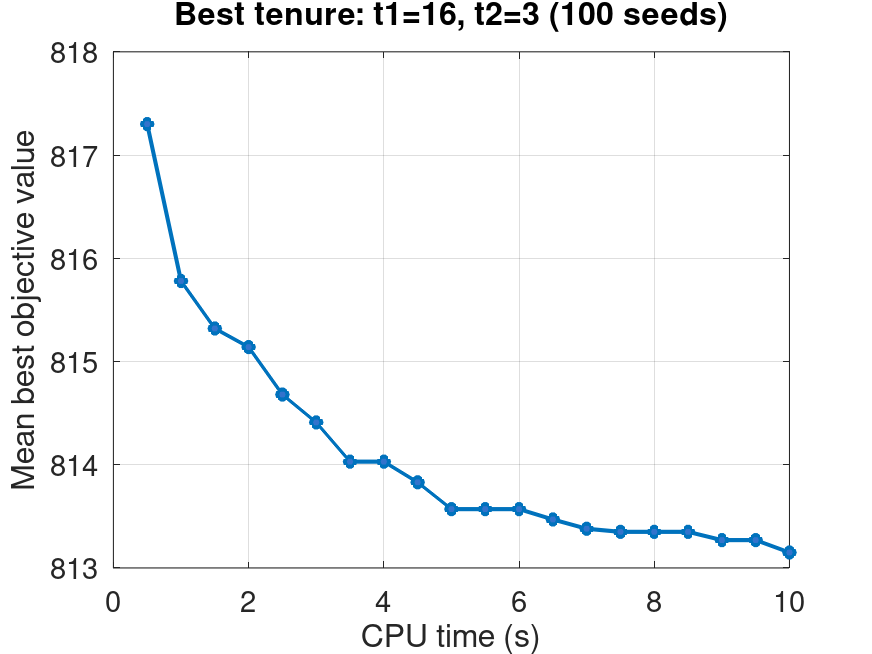

Data behind this chart, as committed beside it:
time_sec, mean_best_value, valid_runs
0.5, 817.3, 100
1.0, 815.8, 100
1.5, 815.3, 100
2.0, 815.1, 100
2.5, 814.7, 100
3.0, 814.4, 100
3.5, 814, 100
4.0, 814, 100
4.5, 813.8, 100
5.0, 813.6, 100
5.5, 813.6, 100
6.0, 813.6, 100
6.5, 813.5, 100
7.0, 813.4, 100
7.5, 813.4, 100
8.0, 813.4, 100
8.5, 813.4, 100
9.0, 813.3, 100
9.5, 813.3, 100
10.0, 813.1, 100
